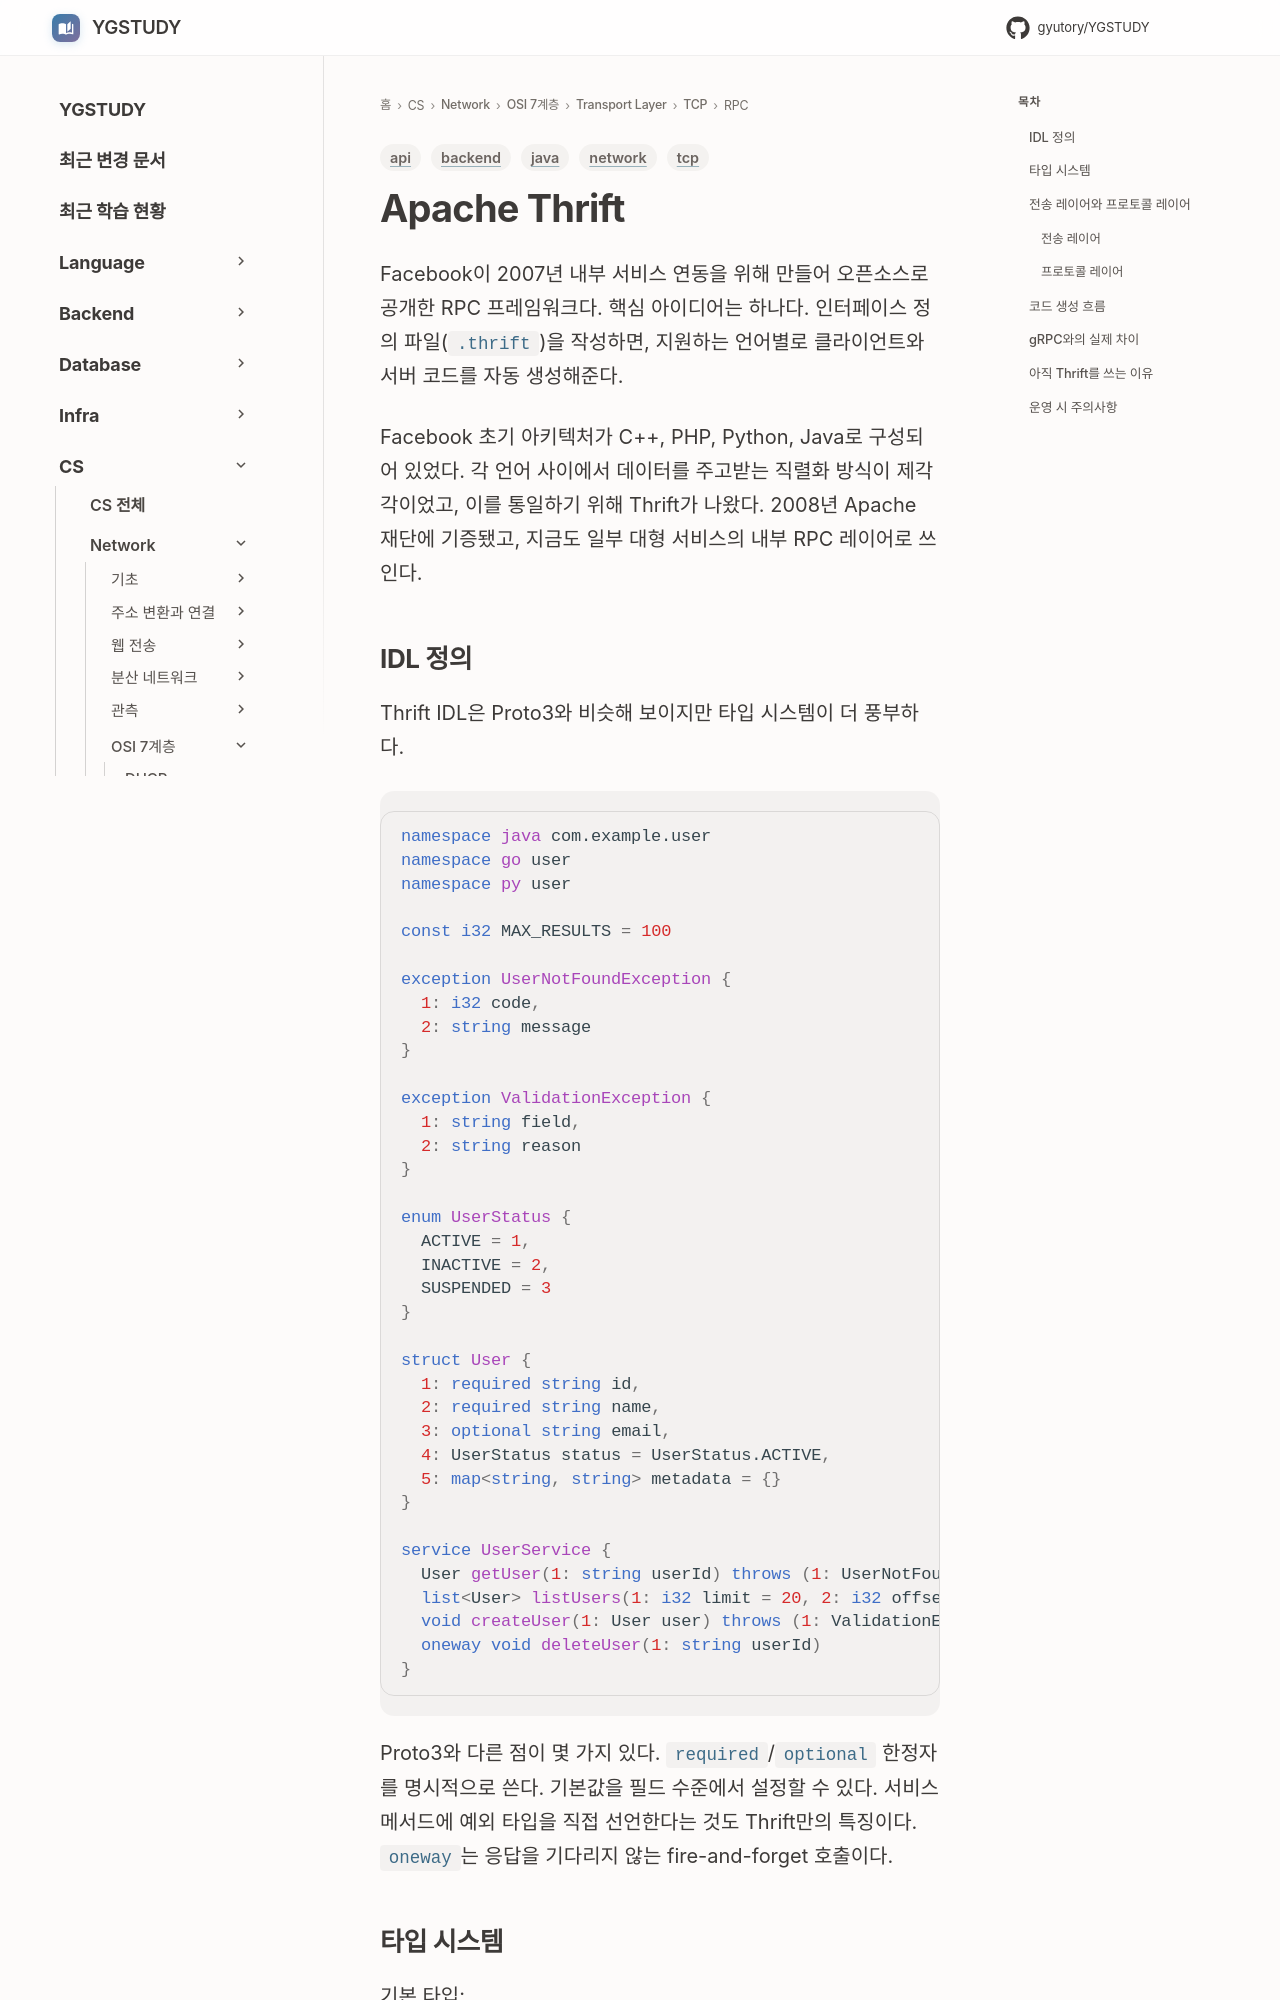

repository: GYUTORY/YGSTUDY · page: Network/7 Layer/Transport Layer/TCP/RPC/Apache_Thrift/index.html · generator: mkdocs

---
title: Apache Thrift
tags: [network, tcp, backend, api, java]
updated: 2026-09-07
---

# Apache Thrift

Facebook이 2007년 내부 서비스 연동을 위해 만들어 오픈소스로 공개한 RPC 프레임워크다. 핵심 아이디어는 하나다. 인터페이스 정의 파일(`.thrift`)을 작성하면, 지원하는 언어별로 클라이언트와 서버 코드를 자동 생성해준다.

Facebook 초기 아키텍처가 C++, PHP, Python, Java로 구성되어 있었다. 각 언어 사이에서 데이터를 주고받는 직렬화 방식이 제각각이었고, 이를 통일하기 위해 Thrift가 나왔다. 2008년 Apache 재단에 기증됐고, 지금도 일부 대형 서비스의 내부 RPC 레이어로 쓰인다.

## IDL 정의

Thrift IDL은 Proto3와 비슷해 보이지만 타입 시스템이 더 풍부하다.

```thrift
namespace java com.example.user
namespace go user
namespace py user

const i32 MAX_RESULTS = 100

exception UserNotFoundException {
  1: i32 code,
  2: string message
}

exception ValidationException {
  1: string field,
  2: string reason
}

enum UserStatus {
  ACTIVE = 1,
  INACTIVE = 2,
  SUSPENDED = 3
}

struct User {
  1: required string id,
  2: required string name,
  3: optional string email,
  4: UserStatus status = UserStatus.ACTIVE,
  5: map<string, string> metadata = {}
}

service UserService {
  User getUser(1: string userId) throws (1: UserNotFoundException notFound),
  list<User> listUsers(1: i32 limit = 20, 2: i32 offset = 0),
  void createUser(1: User user) throws (1: ValidationException validationError),
  oneway void deleteUser(1: string userId)
}
```

Proto3와 다른 점이 몇 가지 있다. `required`/`optional` 한정자를 명시적으로 쓴다. 기본값을 필드 수준에서 설정할 수 있다. 서비스 메서드에 예외 타입을 직접 선언한다는 것도 Thrift만의 특징이다. `oneway`는 응답을 기다리지 않는 fire-and-forget 호출이다.
